Dataset: Blueberry_maturiety (GitHub, Chrislandry98/IA_gestion_suivi_agricole). Classes: immature, mature, semi-mature.

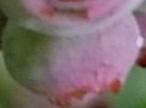
Label: semi-mature

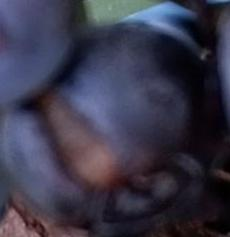
Label: mature

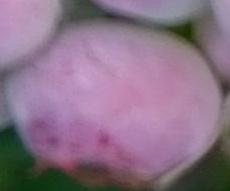
Label: semi-mature

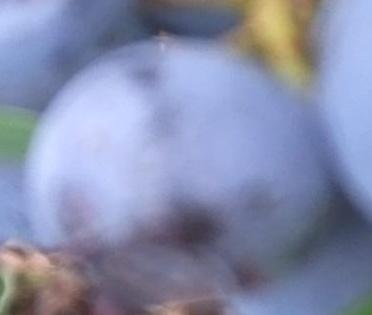
Label: mature

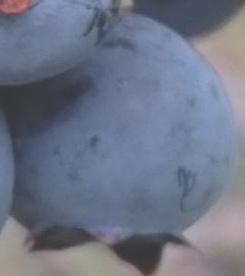
Label: mature

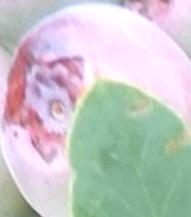
Label: semi-mature
